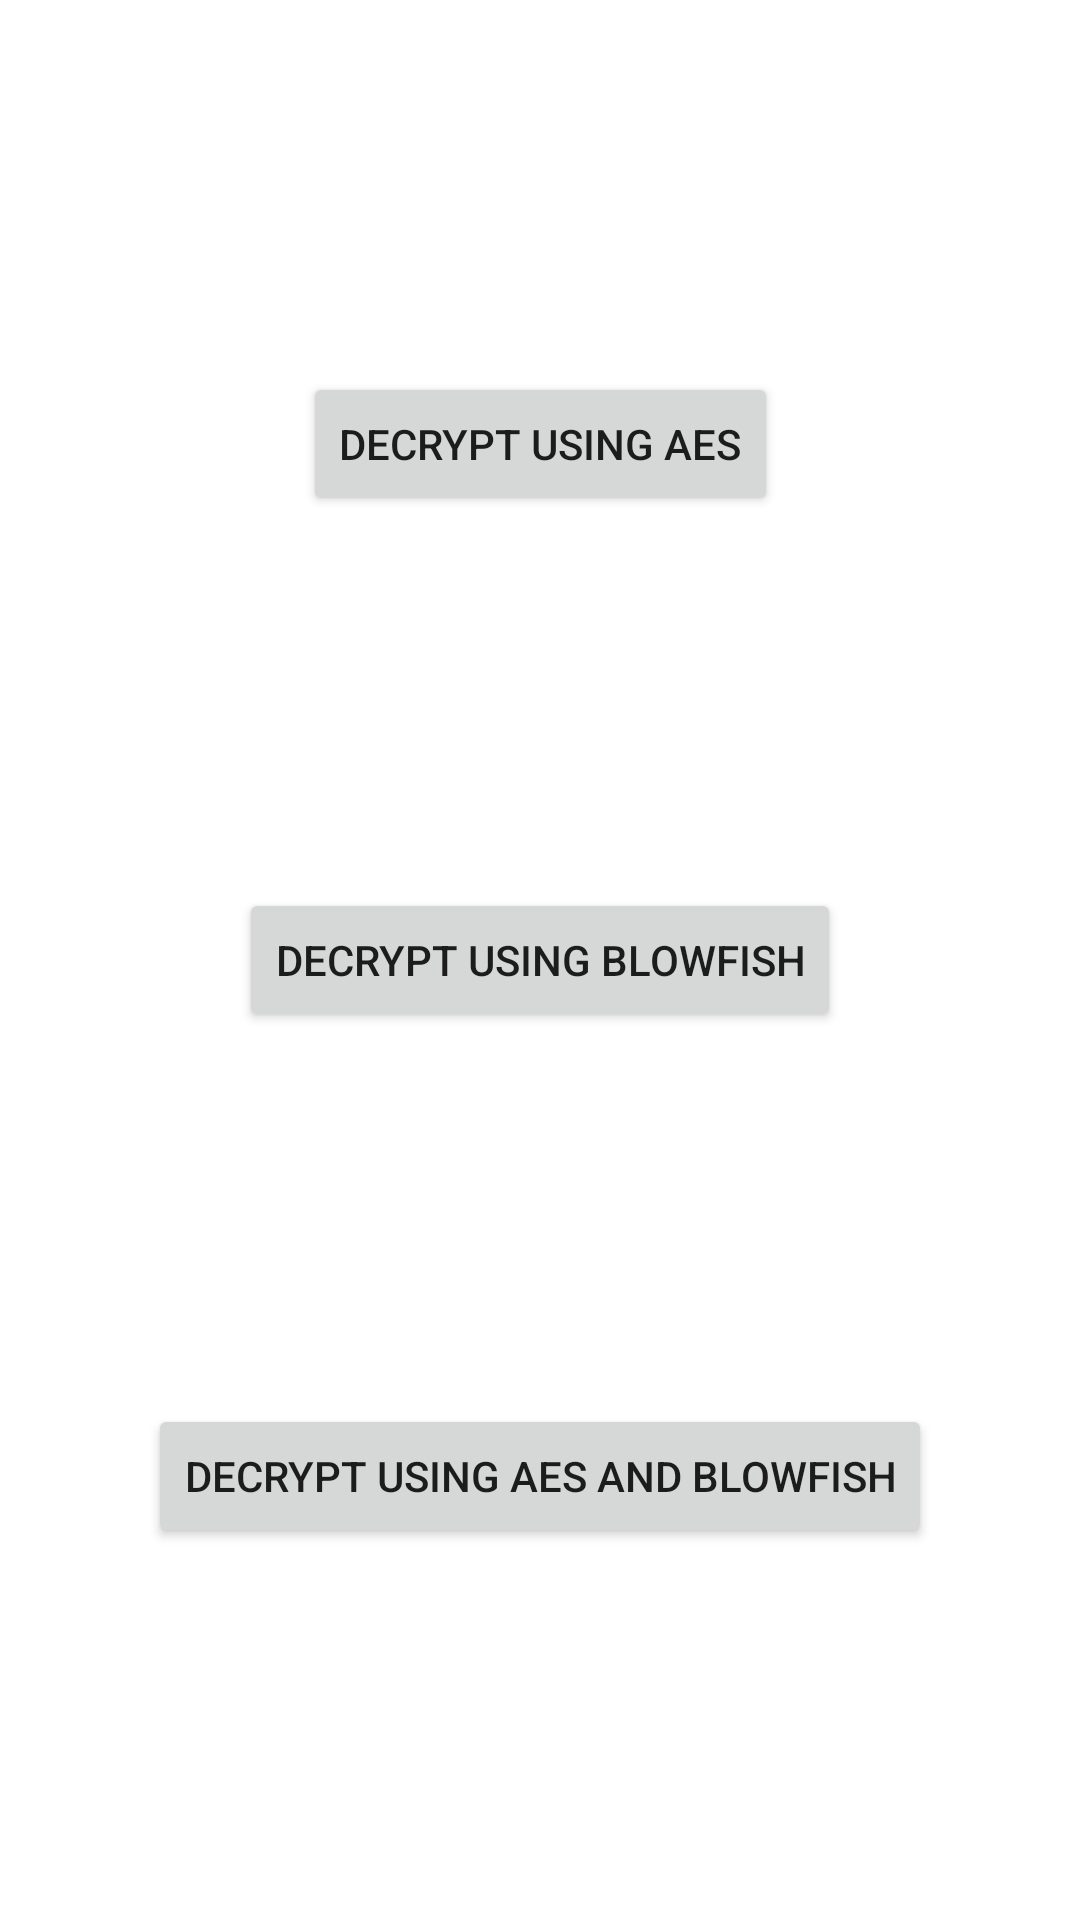

Write the Android layout XML for this screen, with the resource values it uses.
<!-- AndroidManifest.xml: application theme Theme.FileSafetyApp -->
<!-- res/layout/activity_decryption_type.xml -->
<?xml version="1.0" encoding="utf-8"?>
<androidx.constraintlayout.widget.ConstraintLayout xmlns:android="http://schemas.android.com/apk/res/android"
    xmlns:app="http://schemas.android.com/apk/res-auto"
    xmlns:tools="http://schemas.android.com/tools"
    android:layout_width="match_parent"
    android:layout_height="match_parent"
    tools:context=".decryptionType">

    <Button
        android:id="@+id/decrypt_btn_aes"
        android:layout_width="wrap_content"
        android:layout_height="wrap_content"
        android:text="Decrypt Using AES"
        app:layout_constraintBottom_toTopOf="@id/decrypt_btn_blowfish"
        app:layout_constraintEnd_toEndOf="parent"
        app:layout_constraintStart_toStartOf="parent"
        app:layout_constraintTop_toTopOf="parent"
        />

    <Button
        android:id="@+id/decrypt_btn_blowfish"
        android:layout_width="wrap_content"
        android:layout_height="wrap_content"
        android:text="Decrypt Using Blowfish"
        app:layout_constraintBottom_toTopOf="@id/decrypt_btn_aesBlowfish"
        app:layout_constraintEnd_toEndOf="parent"
        app:layout_constraintStart_toStartOf="parent"
        app:layout_constraintTop_toBottomOf="@id/decrypt_btn_aes" />

    <Button
        android:id="@+id/decrypt_btn_aesBlowfish"
        android:layout_width="wrap_content"
        android:layout_height="wrap_content"
        android:text="Decrypt Using AES and Blowfish"
        app:layout_constraintBottom_toBottomOf="parent"
        app:layout_constraintEnd_toEndOf="parent"
        app:layout_constraintStart_toStartOf="parent"
        app:layout_constraintTop_toBottomOf="@id/decrypt_btn_blowfish" />

</androidx.constraintlayout.widget.ConstraintLayout>
<!-- resources referenced by this layout -->
<resources>
  <style name="Theme.FileSafetyApp" parent="Theme.MaterialComponents.DayNight.DarkActionBar">
          
          <item name="colorPrimary">@color/purple_500</item>
          <item name="colorPrimaryVariant">@color/purple_700</item>
          <item name="colorOnPrimary">@color/white</item>
          
          <item name="colorSecondary">@color/teal_200</item>
          <item name="colorSecondaryVariant">@color/teal_700</item>
          <item name="colorOnSecondary">@color/black</item>
          
          <item name="android:statusBarColor" tools:targetApi="l">?attr/colorPrimaryVariant</item>
          
      </style>
  <color name="purple_500">#FF6200EE</color>
  <color name="purple_700">#FF3700B3</color>
  <color name="white">#FFFFFFFF</color>
  <color name="teal_200">#FF03DAC5</color>
  <color name="teal_700">#FF018786</color>
  <color name="black">#FF000000</color>
</resources>
